Run: headless pygame with SDL's dummy video driver; simulated clock (each Clock.tick advances the game by its frame time, no real sleeping); random seed 0; keys injected as events and as key.get_pressed() state; no mouse input.
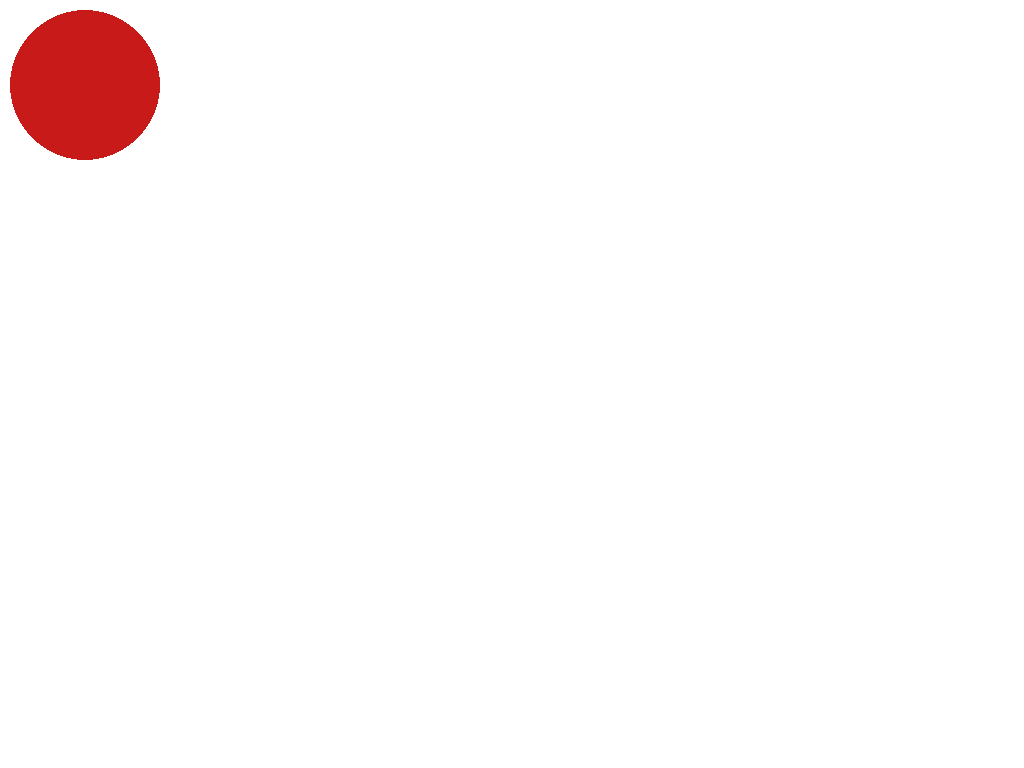
Frame 1 of 4 · flips 1–60 · no input
Frame 2 of 4 · flips 61–180 · tapped SPACE, RETURN · held RIGHT (→), D · screen unchanged from frame 1, image omitted
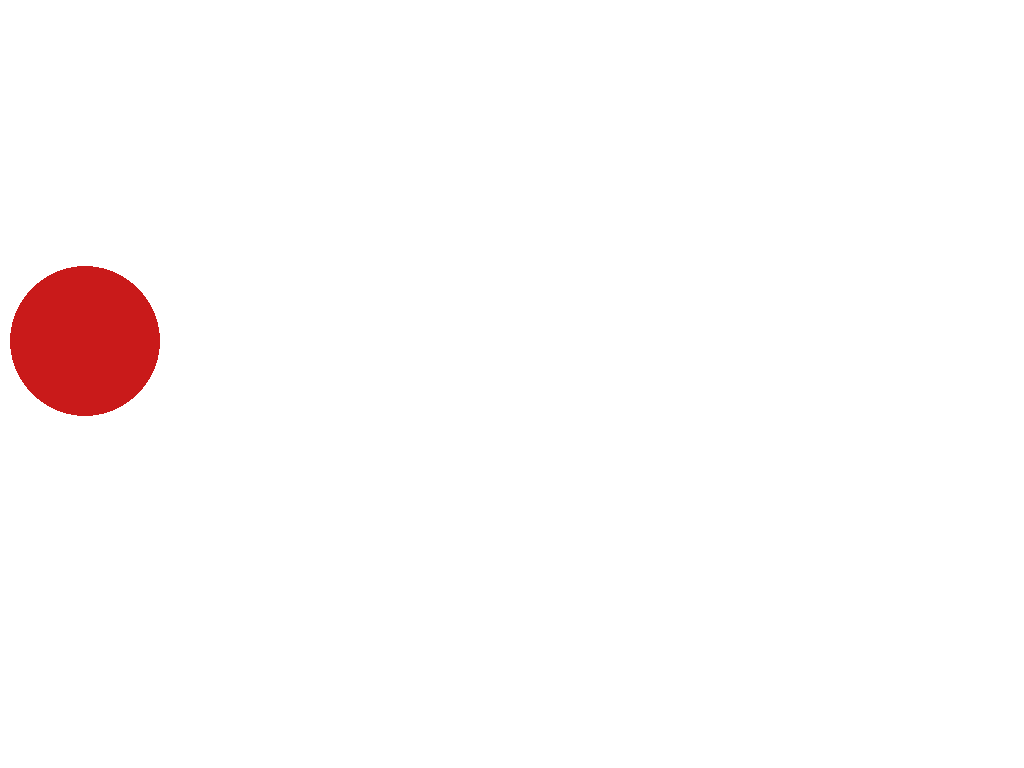
Frame 3 of 4 · flips 181–300 · held DOWN (↓), S
Frame 4 of 4 · flips 301–420 · held LEFT (←), A, UP (↑), W · screen same as frame 1, image omitted

The pygame program that drew these frames:

import pygame
from time import sleep

# Iniciando Janela
pygame.init()
window = pygame.display.set_mode((pygame.RESIZABLE, pygame.RESIZABLE), pygame.FULLSCREEN)
pygame.display.set_caption("Hypnos Ball")


window_open = True
pos_x = 85
pos_y = 85
vel = 0.3
clock = pygame.time.Clock()

if __name__ == "__main__":
    while window_open:
        clock.tick(60)
        for event in pygame.event.get():
            if event.type == pygame.KEYDOWN and event.key == pygame.K_ESCAPE:
                window_open = False
            elif event.type == pygame.KEYDOWN and event.key == pygame.K_DOWN:
                if pos_y == 85:
                    pos_y = (window.get_height()-85)/2
                elif pos_y == (window.get_height()-85)/2:
                    pos_y = window.get_height()-85
            elif event.type == pygame.KEYDOWN and event.key == pygame.K_UP:
                if pos_y == window.get_height()-85:
                    pos_y = (window.get_height()-85)/2
                elif pos_y == (window.get_height()-85)/2:
                    pos_y = 85
            if event.type == pygame.KEYDOWN:
                if event.key == pygame.K_1 or event.key == pygame.K_KP1:
                    vel = 0.3
                elif event.key == pygame.K_2 or event.key == pygame.K_KP2:
                    vel = 0.5
                elif event.key == pygame.K_3 or event.key == pygame.K_KP3:
                    vel = 0.7

        if pos_x == window.get_width()-85:
            sleep(vel)
            pos_x = 85
        elif pos_x == 85:
            sleep(vel)
            pos_x = window.get_width()-85

        # Desenhando
        window.fill([255, 255, 255])
        pygame.draw.circle(window, (201, 26, 26), (pos_x, pos_y), 75)
        pygame.display.update()
